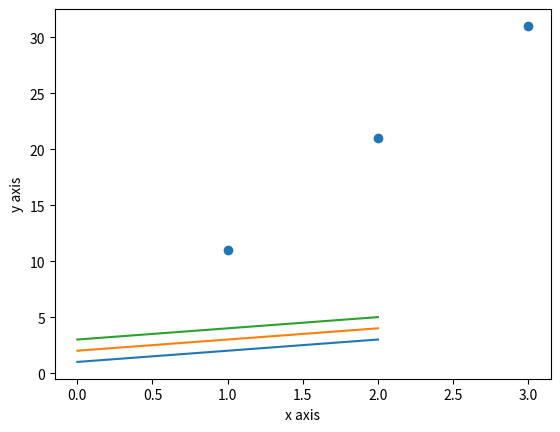

The script that saved this image:
import matplotlib.pyplot as plt
import numpy as np

# 定义绘图的数据
myarray = np.array([[1,2,3],[2,3,4],[3,4,5]])
# 初始化绘图
plt.plot(myarray)
# 设定x轴和y轴
plt.xlabel('x axis')
plt.ylabel('y axis')
# 绘图
plt.show()

# 定义绘图的数据
myarray1 = np.array([1,2,3])
myarray2 = np.array([11,21,31])
# 初始化绘图
plt.scatter(myarray1,myarray2)
# 设定X轴和Y轴
plt.xlabel('x axis')
plt.ylabel('y axis')
# 绘图
plt.show()